Run: headless pygame with SDL's dummy video driver; simulated clock (each Clock.tick advances the game by its frame time, no real sleeping); random seed 0; keys injected as events and as key.get_pressed() state; mouse plan: one left click at the window centre at the start of phase 2, then a move to the lower-right quarter at the start of phase 3.
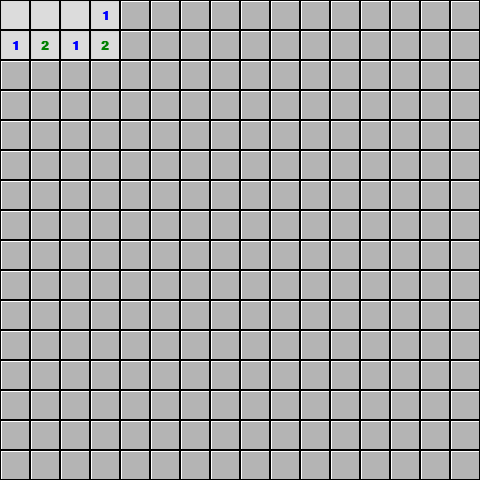
Frame 1 of 4 · flips 1–60 · no input
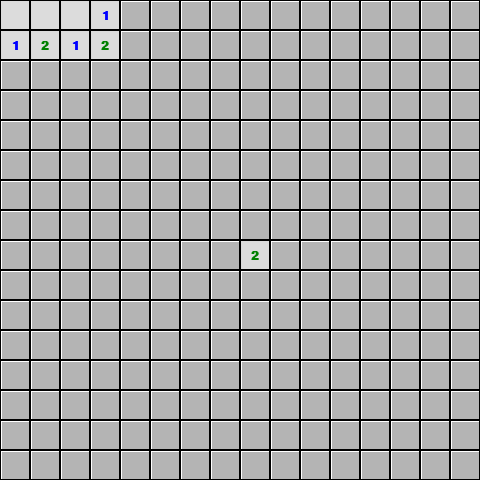
Frame 2 of 4 · flips 61–180 · clicked the window centre · tapped SPACE, RETURN · held RIGHT (→), D
Frame 3 of 4 · flips 181–300 · moved the mouse to the lower-right quarter · held DOWN (↓), S · screen unchanged from frame 2, image omitted
Frame 4 of 4 · flips 301–420 · held LEFT (←), A, UP (↑), W · screen unchanged from frame 3, image omitted

The pygame program that drew these frames:

import pygame
import sys
from random import randint as ri

# --- 遊戲參數 ---
CELL_SIZE = 30
FPS = 30
D = ((1, 1), (1, 0), (1, -1), (0, 1), (0, -1), (-1, -1), (-1, 1), (-1, 0))

# 數字顏色 (經典踩地雷風格)
NUM_COLORS = {
    1: (0, 0, 255),  # 藍
    2: (0, 128, 0),  # 綠
    3: (255, 0, 0),  # 紅
    4: (0, 0, 128),  # 深藍
    5: (128, 0, 0),  # 棕紅
    6: (0, 128, 128),  # 青色
    7: (0, 0, 0),  # 黑
    8: (128, 128, 128),  # 灰
}


# --- 函數 ---
def generate_map(W, H, N):
    mines_map = [[0 for _ in range(W)] for _ in range(H)]
    n = 0
    while n < N:
        x, y = ri(0, W - 1), ri(0, H - 1)
        if mines_map[y][x] != 9:
            mines_map[y][x] = 9
            n += 1
    for i in range(H):
        for j in range(W):
            if mines_map[i][j] == 0:
                for dy, dx in D:
                    ny, nx = i + dy, j + dx
                    if 0 <= ny < H and 0 <= nx < W and mines_map[ny][nx] == 9:
                        mines_map[i][j] += 1
    return mines_map


def stamp(x, y):
    if mask[y][x] == 1:
        return
    stack = [(x, y)]
    while stack:
        x, y = stack.pop()
        if mask[y][x] == 1:
            continue
        if mines_map[y][x] == 9:
            game_over("loss")
            return
        mask[y][x] = 1
        if mines_map[y][x] == 0:
            for dy, dx in D:
                ny, nx = y + dy, x + dx
                if 0 <= ny < H and 0 <= nx < W and mask[ny][nx] != 1:
                    stack.append((nx, ny))


def flag(x, y):
    if mask[y][x] == 0:
        mask[y][x] = 2
    elif mask[y][x] == 2:
        mask[y][x] = 0


def check_win1():
    for i in range(H):
        for j in range(W):
            if mask[i][j] != 1 and mines_map[i][j] != 9:
                return False
    return True


def check_win2():
    for i in range(H):
        for j in range(W):
            if mask[i][j] != 2 and mines_map[i][j] == 9:
                return False
    return True


def game_over(result):
    global running
    print(result)
    running = False


# --- 初始化 ---
W, H = 16, 16
N = 40
mines_map = generate_map(W, H, N)
mask = [[0 for _ in range(W)] for _ in range(H)]  # 0=隱藏 1=開啟 2=旗子

# 保證第一格是空白
while True:
    x, y = ri(0, W - 1), ri(0, H - 1)
    if mines_map[y][x] == 0:
        stamp(x, y)
        break

pygame.init()
screen = pygame.display.set_mode((W * CELL_SIZE, H * CELL_SIZE))
pygame.display.set_caption("踩地雷")
font = pygame.font.SysFont("consolas", 20, bold=True)
clock = pygame.time.Clock()

# --- 遊戲主迴圈 ---
running = True
while running:
    for event in pygame.event.get():
        if event.type == pygame.QUIT:
            running = False

        elif event.type == pygame.MOUSEBUTTONDOWN:
            mx, my = event.pos
            gx, gy = mx // CELL_SIZE, my // CELL_SIZE
            if 0 <= gx < W and 0 <= gy < H:
                if event.button == 1:  # 左鍵
                    if mask[gy][gx] == 1 and mines_map[gy][gx] > 0:
                        # ✅ 已翻開的數字格，檢查是否可以展開
                        flags = 0
                        hidden = []
                        for dy, dx in D:
                            ny, nx = gy + dy, gx + dx
                            if 0 <= ny < H and 0 <= nx < W:
                                if mask[ny][nx] == 2:
                                    flags += 1
                                elif mask[ny][nx] == 0:
                                    hidden.append((nx, ny))
                        if flags == mines_map[gy][gx]:
                            for nx, ny in hidden:
                                stamp(nx, ny)
                    else:
                        # 一般左鍵挖格子
                        stamp(gx, gy)

                elif event.button == 3:  # 右鍵插旗
                    flag(gx, gy)

    # 繪製
    screen.fill((200, 200, 200))
    for y in range(H):
        for x in range(W):
            rect = pygame.Rect(x * CELL_SIZE, y * CELL_SIZE, CELL_SIZE, CELL_SIZE)

            if mask[y][x] == 0:  # 未揭開
                pygame.draw.rect(screen, (180, 180, 180), rect)
                pygame.draw.line(screen, (255, 255, 255), rect.topleft, rect.topright, 2)
                pygame.draw.line(screen, (255, 255, 255), rect.topleft, rect.bottomleft, 2)
                pygame.draw.line(screen, (100, 100, 100), rect.bottomleft, rect.bottomright, 2)
                pygame.draw.line(screen, (100, 100, 100), rect.topright, rect.bottomright, 2)

            elif mask[y][x] == 2:  # 旗子
                pygame.draw.rect(screen, (180, 180, 180), rect)
                pole = (x * CELL_SIZE + CELL_SIZE // 2, y * CELL_SIZE + 5)
                base = (x * CELL_SIZE + CELL_SIZE // 2, y * CELL_SIZE + CELL_SIZE - 5)
                pygame.draw.line(screen, (0, 0, 0), pole, base, 2)
                flag_points = [
                    (x * CELL_SIZE + CELL_SIZE // 2, y * CELL_SIZE + 5),
                    (x * CELL_SIZE + CELL_SIZE // 2 + 12, y * CELL_SIZE + 10),
                    (x * CELL_SIZE + CELL_SIZE // 2, y * CELL_SIZE + 15),
                ]
                pygame.draw.polygon(screen, (255, 0, 0), flag_points)

            elif mask[y][x] == 1:  # 已揭開
                pygame.draw.rect(screen, (220, 220, 220), rect)
                if mines_map[y][x] == 9:  # 地雷
                    pygame.draw.circle(screen, (255, 0, 0), rect.center, CELL_SIZE // 4)
                elif mines_map[y][x] > 0:
                    color = NUM_COLORS.get(mines_map[y][x], (0, 0, 0))
                    num = font.render(str(mines_map[y][x]), True, color)
                    text_rect = num.get_rect(center=rect.center)
                    screen.blit(num, text_rect)

            pygame.draw.rect(screen, (0, 0, 0), rect, 1)

    if check_win1() or check_win2():
        game_over("win")

    pygame.display.flip()
    clock.tick(FPS)

pygame.quit()
sys.exit()
